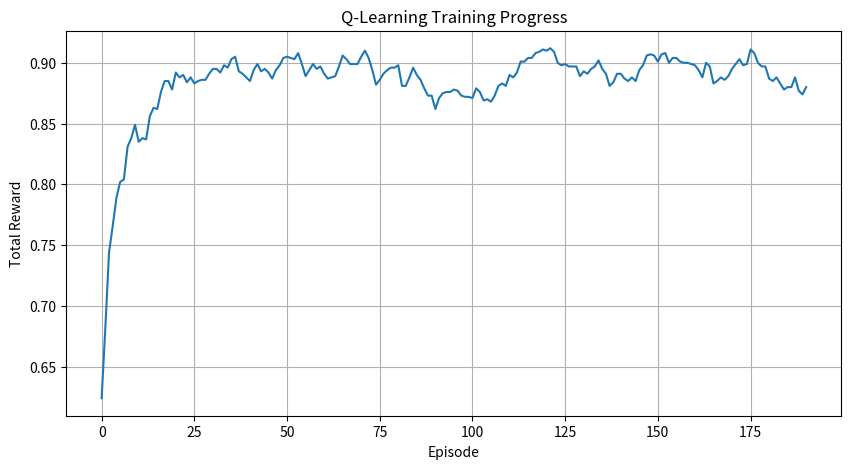
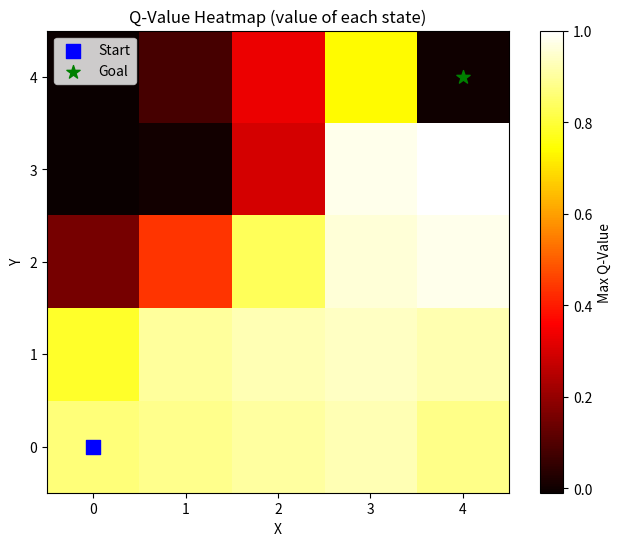

Write Python code to recreate these figures, in order.
import numpy as np
import matplotlib.pyplot as plt
from collections import defaultdict

# 简化的网格世界环境
# Simplified Grid World Environment

class GridWorld:
    def __init__(self, size=5):
        self.size = size
        self.start = (0, 0)
        self.goal = (size-1, size-1)
        self.state = self.start
    
    def reset(self):
        self.state = self.start
        return self.state
    
    def step(self, action):
        # 动作: 0=上, 1=右, 2=下, 3=左
        moves = [(-1, 0), (0, 1), (1, 0), (0, -1)]
        new_state = tuple(np.array(self.state) + np.array(moves[action]))
        
        # 检查边界
        if 0 <= new_state[0] < self.size and 0 <= new_state[1] < self.size:
            self.state = new_state
        
        # 计算奖励
        if self.state == self.goal:
            reward = 1.0
            done = True
        else:
            reward = -0.01  # 每步都有小幅惩罚，鼓励快速到达
            done = False
        
        return self.state, reward, done
    
    def render(self):
        grid = [['.' for _ in range(self.size)] for _ in range(self.size)]
        grid[self.start[0]][self.start[1]] = 'S'
        grid[self.goal[0]][self.goal[1]] = 'G'
        if self.state != self.goal:
            grid[self.state[0]][self.state[1]] = 'A'
        print('\n'.join([' '.join(row) for row in grid]))
        print()

# Q-learning: 无模型、离策略算法
# Q-learning: model-free, off-policy algorithm

class QLearningAgent:
    def __init__(self, n_states, n_actions, learning_rate=0.1, gamma=0.99, epsilon=0.1):
        self.n_states = n_states
        self.n_actions = n_actions
        self.lr = learning_rate
        self.gamma = gamma
        self.epsilon = epsilon
        self.q_table = defaultdict(lambda: np.zeros(n_actions))
    
    def choose_action(self, state):
        # epsilon-greedy
        if np.random.random() < self.epsilon:
            return np.random.randint(self.n_actions)
        else:
            return np.argmax(self.q_table[state])
    
    def update(self, state, action, reward, next_state, done):
        # Q-learning 更新规则
        if done:
            target = reward
        else:
            target = reward + self.gamma * np.max(self.q_table[next_state])
        
        # 更新Q值
        self.q_table[state][action] += self.lr * (target - self.q_table[state][action])
    
    def train(self, env, n_episodes):
        rewards = []
        for episode in range(n_episodes):
            state = env.reset()
            total_reward = 0
            done = False
            
            while not done:
                action = self.choose_action(state)
                next_state, reward, done = env.step(action)
                self.update(state, action, reward, next_state, done)
                state = next_state
                total_reward += reward
            
            rewards.append(total_reward)
            
            if (episode + 1) % 20 == 0:
                avg_reward = np.mean(rewards[-20:])
                print(f"Episode {episode+1}, Avg Reward (last 20): {avg_reward:.3f}")
        
        return rewards

# 创建环境
env = GridWorld(size=5)
n_states = env.size * env.size
n_actions = 4

# 创建智能体
agent = QLearningAgent(
    n_states=n_states,
    n_actions=n_actions,
    learning_rate=0.2,
    gamma=0.99,
    epsilon=0.3
)

# 训练
print("Training Q-Learning Agent...")
rewards = agent.train(env, n_episodes=200)

plt.figure(figsize=(10, 5))
# 移动平均
window = 10
smoothed = np.convolve(rewards, np.ones(window)/window, mode='valid')
plt.plot(smoothed)
plt.xlabel('Episode')
plt.ylabel('Total Reward')
plt.title('Q-Learning Training Progress')
plt.grid(True)
plt.show()

# 测试智能体
def test_agent(agent, env, n_episodes=5):
    for episode in range(n_episodes):
        state = env.reset()
        done = False
        
        print(f"Episode {episode + 1}:")
        env.render()
        
        steps = 0
        while not done and steps < 50:
            action = np.argmax(agent.q_table[state])
            next_state, reward, done = env.step(action)
            state = next_state
            steps += 1
            
            if done:
                env.render()
                print(f"Reached goal in {steps} steps!")
                break
        
        if not done:
            print(f"Failed to reach goal in {steps} steps")
        print()

agent.epsilon = 0  # 测试时不探索
test_agent(agent, env)

# 可视化每个状态的最大Q值
q_values = np.zeros((env.size, env.size))
for i in range(env.size):
    for j in range(env.size):
        state = (i, j)
        q_values[i, j] = np.max(agent.q_table[state])

plt.figure(figsize=(8, 6))
plt.imshow(q_values, cmap='hot', origin='lower')
plt.colorbar(label='Max Q-Value')
plt.title('Q-Value Heatmap (value of each state)')
plt.xlabel('X')
plt.ylabel('Y')

# 标记起点和终点
plt.scatter([0], [0], color='blue', s=100, marker='s', label='Start')
plt.scatter([4], [4], color='green', s=100, marker='*', label='Goal')
plt.legend()
plt.show()
